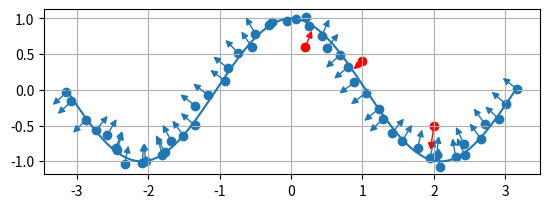

The matplotlib source for this figure:
import matplotlib.pyplot as plt
from scipy.spatial import KDTree
import numpy as np

def eigen(A):
    eigenValues, eigenVectors = np.linalg.eig(A)
    idx = np.argsort(eigenValues)[::-1]
    eigenValues = eigenValues[idx]
    eigenVectors = eigenVectors[:,idx]
    return (eigenValues, eigenVectors)

def find_normal(pts):
    n = pts.shape[0]
    center = np.mean(pts,axis=0)
    pts_norm = pts -  np.tile(center, (n,1))
    A = pts_norm.T.dot(pts_norm)/n
    v, D = eigen(A)
    direction = D[:,1] / np.linalg.norm(D[:,1])
    if (v[0] > 3 * v[1]):
        return True, direction
    else:
        return False, None

def get_norm_vec(pt):
    norm_vec = np.zeros([pt.shape[0],2])
    tree = KDTree(pt)
    for i, p in enumerate(pt):
        #_, indexes = tree.query(p, k=5)
        indexes = tree.query_ball_point(p, 1)
        near_pt = pt[indexes]
        s, vec = find_normal(near_pt)
        norm_vec[i,:] = vec
    return norm_vec

def p2surf(x, pt, n):
    h = 1
    tree = KDTree(pt)
    #indexes = tree.query_ball_point(x, h)
    dists, indexes = tree.query(x, k=5)
    #near_pt = pt[indexes]
    weight_sum = 0.
    proj_sum = 0.
    dir_sum = np.array([0,0.])
    for i in indexes:
        p = pt[i]
        x_p = x - p
        weight  = np.exp(-(x_p.dot(x_p)/(h*h)))
        sign = np.sign(x_p.dot(n[i]))
        proj_sum += weight * x_p.dot(n[i]) * sign
        weight_sum += weight
        dir_sum += weight * n[i] * sign
    dist = proj_sum / weight_sum
    dir = dir_sum / weight_sum
    return dist, dir

def draw_norm(figname, pt, n, c='C0'):
    pt = pt.reshape([-1,2])
    n = n.reshape([-1,2])
    fig = plt.figure(figname)
    axes = fig.gca()
    for i, p in enumerate(pt):
        axes.annotate('', xy=p + n[i], xytext=p,
                    arrowprops=dict(arrowstyle='-|>', 
                                    connectionstyle='arc3', 
                                    facecolor=c, 
                                    edgecolor=c))



def test_data():
    f = lambda x: np.cos(1.5*x)
    xx = np.linspace(-np.pi, np.pi, 50)
    yy = f(xx)
    pt = np.vstack([xx,yy]).T 
    pt += np.random.normal(0,0.05,pt.shape)

    xx = np.linspace(-np.pi, np.pi, 100)
    yy = f(xx)
    truth = np.vstack([xx,yy]).T
    return pt, truth

pt, truth = test_data()
nvec = get_norm_vec(pt)

#x = np.array([2.0,0.0])
#x = np.array([0.2,0.6])
xs = np.array([[2,-0.5],[1.0,0.4],[0.2,0.6]])


fig = plt.figure("test")
ax = fig.gca()
ax.set_aspect('equal')
ax.scatter(pt[:,0], pt[:,1])
draw_norm('test', pt, nvec * 0.3)

for x in xs:
    dist, dir = p2surf(x, pt, nvec)
    v = - dist * dir
    ax.scatter(x[0], x[1], c='r')
    draw_norm('test', x, v,'r')


ax.plot(truth[:,0], truth[:,1])



plt.grid()
plt.show()